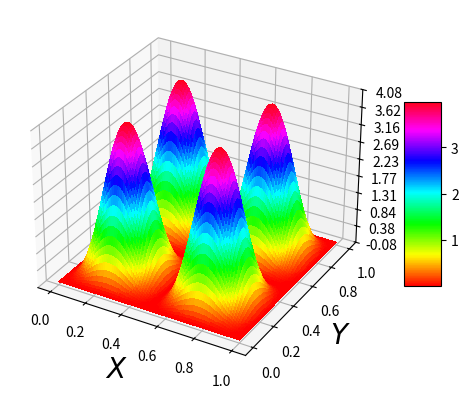

Python code for this plot:
import math
import numpy as np
import scipy.constants as sc
import matplotlib.pyplot as plt
from mpl_toolkits.mplot3d import Axes3D
from matplotlib import cm
from matplotlib.ticker import LinearLocator, FormatStrFormatter

def psi_nx_ny(a2, b2, nx, ny, x, y):
    
    lx = a2 - 0
    ly = b2 - 0
    if type(nx) == int and type(ny) == int and nx != 0 and ny != 0:
        psi = math.sqrt(4/lx*ly)*math.sin((nx*math.pi*x)/lx)*math.sin((ny*math.pi*y)/ly)
        return psi
        
    else:
        print("Wrong input")
        
        
def pd_nx_ny(a2, b2, nx, ny, x, y):
    
    lx = a2 - 0
    ly = b2 - 0
    
    if type(nx) == int and type(ny) == int and nx != 0 and ny != 0:
        psi = math.sqrt(4/lx*ly)*math.sin((nx*math.pi*x)/lx)*math.sin((ny*math.pi*y)/ly)
        return psi**2
        
    else:
        print("Wrong input")

        
        
def xvec(a2, h):
    return np.arange(0, a2+h, h)

def yvec(b2, h):
    return np.arange(0, b2+h, h)


xmax = 1
ymax = 1
step = 0.01

qnx = 2
qny = 2

# X,Y = np.meshgrid(xvec(xmax, step), yvec(ymax, step)) # grid of point
# PSI = np.array([np.array([psi_nx_ny(xmax, ymax, qnx, qny, i, j) for i in  xvec(xmax, step)]) 
#                 for j in yvec(ymax, step)]) 

# fig = plt.figure()
# ax = fig.add_subplot(projection = "3d")
# surf = ax.plot_surface(X, Y, PSI, rstride=1, cstride=1, 
#                       cmap=cm.hsv,linewidth=0, antialiased=False)



X,Y = np.meshgrid(xvec(xmax, step), yvec(ymax, step)) # grid of point
PD = np.array([np.array([pd_nx_ny(xmax, ymax, qnx, qny, i, j) for i in  xvec(xmax, step)]) 
                for j in yvec(ymax, step)])

fig = plt.figure()
ax = fig.add_subplot(projection = "3d")
surf = ax.plot_surface(X, Y, PD, rstride=1, cstride=1, 
                      cmap=cm.hsv,linewidth=0, antialiased=False)




ax.zaxis.set_major_locator(LinearLocator(10))
ax.zaxis.set_major_formatter(FormatStrFormatter('%.02f'))

ax.set_xlabel('$X$', fontsize=20)
ax.set_ylabel('$Y$', fontsize=20)


fig.colorbar(surf, shrink=0.5, aspect=5)

plt.show()
